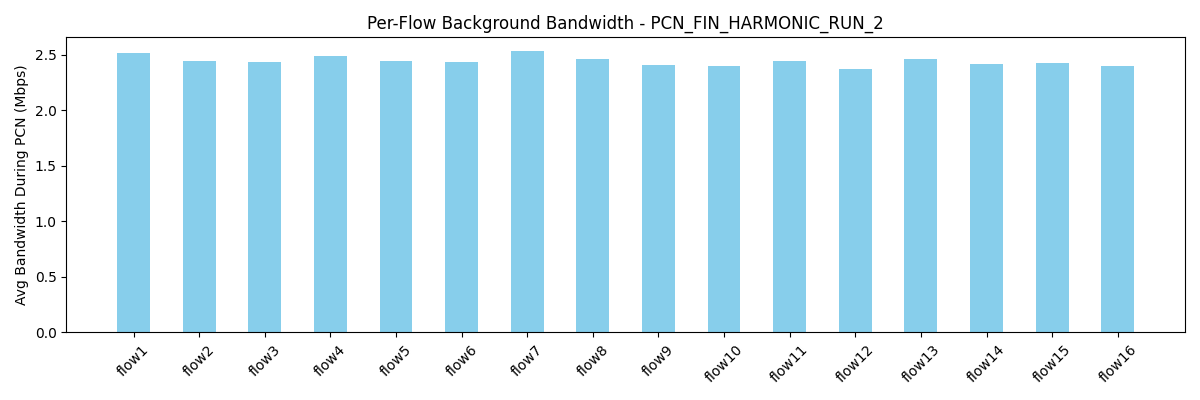

Source data for this figure (header and first rows):
flow, avg_bw_before, avg_bw_during, avg_bw_after
flow1, 4.408, 2.517, 4.418
flow2, 4.516, 2.438, 4.465
flow3, 4.421, 2.429, 4.37
flow4, 4.734, 2.483, 4.235
flow5, 4.404, 2.44, 4.29
flow6, 4.189, 2.43, 4.346
flow7, 4.566, 2.528, 4.407
flow8, 4.396, 2.457, 4.313
flow9, 4.532, 2.402, 4.272
flow10, 4.485, 2.398, 4.419
flow11, 4.307, 2.443, 4.356
flow12, 4.388, 2.373, 4.259
flow13, 4.304, 2.457, 4.451
flow14, 4.304, 2.413, 4.378
flow15, 4.535, 2.428, 4.329
flow16, 4.209, 2.398, 4.36
